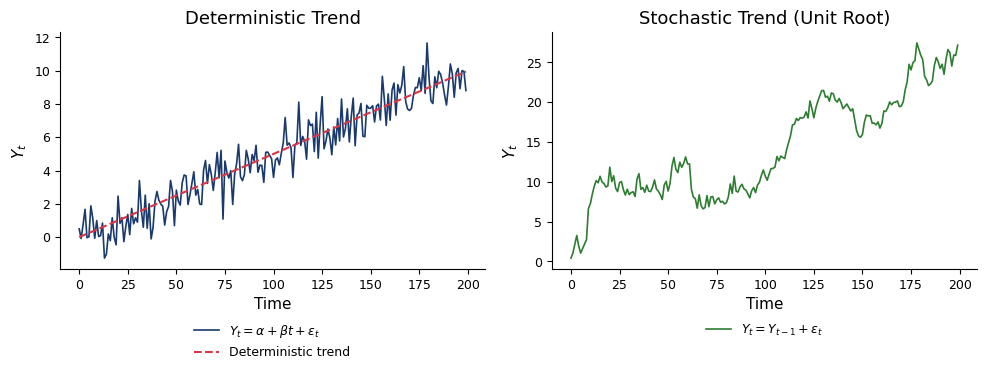

The script that saved this image:
import numpy as np
import matplotlib.pyplot as plt

# ---------------------------------------------------------------------------
# Chart style settings
# ---------------------------------------------------------------------------
plt.rcParams['figure.facecolor'] = 'none'
plt.rcParams['axes.facecolor'] = 'none'
plt.rcParams['savefig.facecolor'] = 'none'
plt.rcParams['savefig.transparent'] = True
plt.rcParams['axes.grid'] = False
plt.rcParams['font.family'] = 'sans-serif'
plt.rcParams['font.sans-serif'] = ['Helvetica', 'Arial', 'DejaVu Sans']
plt.rcParams['font.size'] = 11
plt.rcParams['axes.labelsize'] = 11
plt.rcParams['axes.titlesize'] = 13
plt.rcParams['xtick.labelsize'] = 9
plt.rcParams['ytick.labelsize'] = 9
plt.rcParams['legend.fontsize'] = 9
plt.rcParams['legend.facecolor'] = 'none'
plt.rcParams['legend.framealpha'] = 0
plt.rcParams['legend.edgecolor'] = 'none'
plt.rcParams['axes.spines.top'] = False
plt.rcParams['axes.spines.right'] = False
plt.rcParams['lines.linewidth'] = 1.5

# Colors
BLUE  = '#1A3A6E'
RED   = '#DC3545'
GREEN = '#2E7D32'


def bottom_legend(ax, ncol=2, **kw):
    ax.legend(loc='upper center', bbox_to_anchor=(0.5, -0.18),
              ncol=ncol, frameon=False, **kw)


# ---------------------------------------------------------------------------
# Simulate
# ---------------------------------------------------------------------------
np.random.seed(42)
T = 200
t = np.arange(T)
eps = np.random.normal(0, 1, T)

# Deterministic trend
det = 0.05 * t + eps
# Stochastic trend (random walk)
sto = np.cumsum(np.random.normal(0.05, 1, T))

fig, axes = plt.subplots(1, 2, figsize=(10, 4))

axes[0].plot(det, color=BLUE, lw=1.2, label='$Y_t = \\alpha + \\beta t + \\varepsilon_t$')
axes[0].plot(0.05 * t, color=RED, ls='--', lw=1.5, label='Deterministic trend')
axes[0].set_title('Deterministic Trend')
axes[0].set_xlabel('Time')
axes[0].set_ylabel('$Y_t$')
bottom_legend(axes[0], ncol=1)

axes[1].plot(sto, color=GREEN, lw=1.2, label='$Y_t = Y_{t-1} + \\varepsilon_t$')
axes[1].set_title('Stochastic Trend (Unit Root)')
axes[1].set_xlabel('Time')
axes[1].set_ylabel('$Y_t$')
bottom_legend(axes[1], ncol=1)

fig.tight_layout()

plt.savefig('ch3_trend_comparison.pdf', bbox_inches='tight', dpi=200, transparent=True)
plt.savefig('ch3_trend_comparison.png', bbox_inches='tight', dpi=200, transparent=True)
plt.show()
